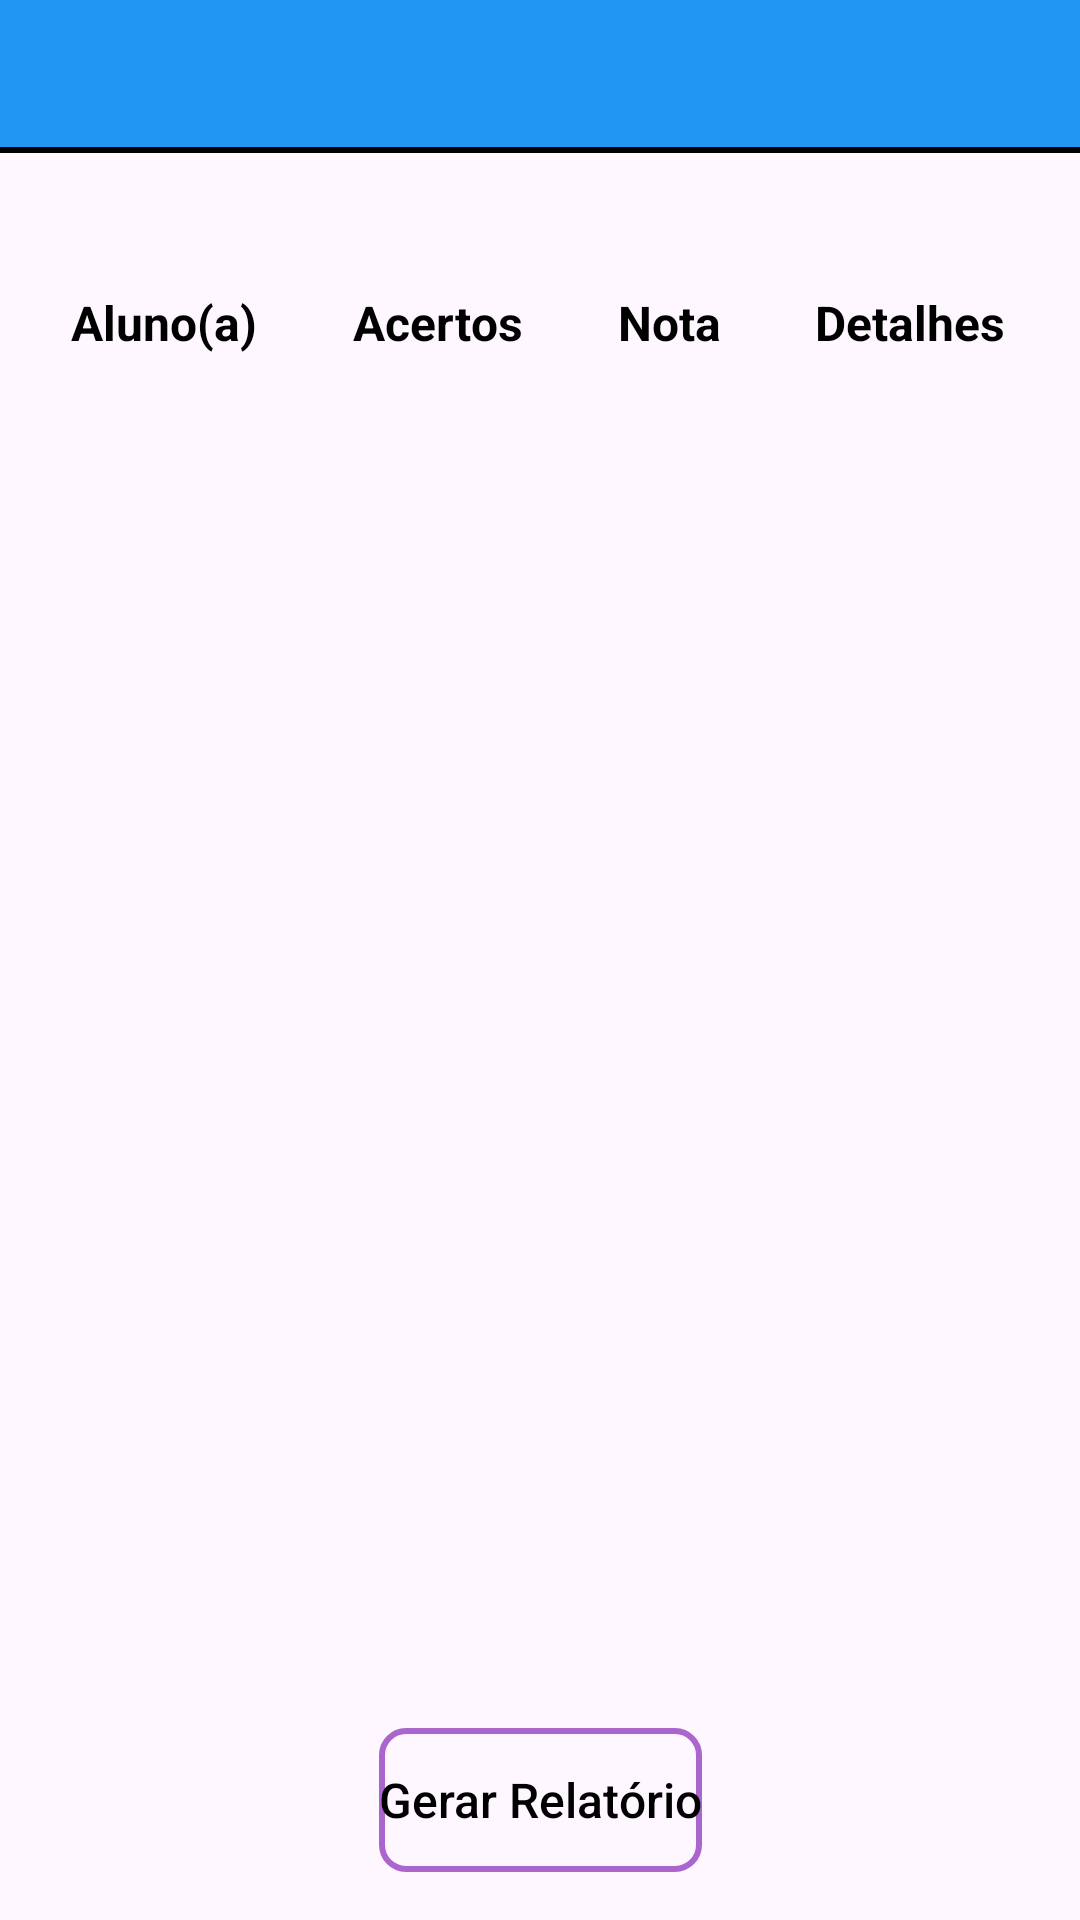

This screen was rendered from an Android layout file. Write that file and the resources it references.
<!-- AndroidManifest.xml: application theme Theme.Kariti -->
<!-- res/layout/activity_prova_corrected.xml -->
<?xml version="1.0" encoding="utf-8"?>
<androidx.constraintlayout.widget.ConstraintLayout xmlns:android="http://schemas.android.com/apk/res/android"
    xmlns:app="http://schemas.android.com/apk/res-auto"
    xmlns:tools="http://schemas.android.com/tools"
    android:layout_width="match_parent"
    android:layout_height="match_parent"
    android:background="@drawable/fundo_night">

    <include
        android:id="@+id/include"
        layout="@layout/appbar"
        android:layout_width="match_parent"
        android:layout_height="wrap_content"
        app:layout_constraintTop_toTopOf="parent"
        tools:layout_editor_absoluteX="0dp"/>

    <View
        android:id="@+id/divider4"
        style="@style/BACKGROUNDBARRA"
        android:layout_width="match_parent"
        android:layout_height="2dp"
        app:layout_constraintTop_toBottomOf="@+id/include"
        tools:layout_editor_absoluteX="2dp" />

    <TextView
        android:id="@+id/textViewProvaResult"
        style="@style/COLORTEXT"
        android:layout_width="wrap_content"
        android:layout_height="wrap_content"
        android:layout_marginStart="16dp"
        android:layout_marginTop="8dp"
        android:layout_marginEnd="16dp"
        android:textAlignment="center"
        android:textSize="16sp"
        app:layout_constraintBottom_toTopOf="@+id/scrollView"
        app:layout_constraintEnd_toEndOf="parent"
        app:layout_constraintHorizontal_bias="0.5"
        app:layout_constraintStart_toStartOf="parent"
        app:layout_constraintTop_toBottomOf="@+id/divider4" />

    <ScrollView
        android:id="@+id/scrollView"
        android:layout_width="0dp"
        android:layout_height="0dp"
        android:layout_marginStart="8dp"
        android:layout_marginTop="16dp"
        android:layout_marginEnd="8dp"
        android:layout_marginBottom="16dp"
        android:fillViewport="true"
        app:layout_constraintBottom_toTopOf="@+id/buttonBaixarResultado"
        app:layout_constraintEnd_toEndOf="parent"
        app:layout_constraintHorizontal_bias="0.5"
        app:layout_constraintStart_toStartOf="parent"
        app:layout_constraintTop_toBottomOf="@+id/textViewProvaResult">

        <TableLayout
            android:id="@+id/tableLayout"
            android:layout_width="match_parent"
            android:layout_height="wrap_content"
            android:layout_marginStart="0dp"
            android:layout_marginTop="0dp"
            android:layout_marginEnd="0dp"
            android:layout_marginBottom="0dp"
            android:stretchColumns="*"
            app:layout_constraintBottom_toTopOf="@+id/buttonBaixarResultado"
            app:layout_constraintEnd_toEndOf="parent"
            app:layout_constraintHorizontal_bias="0.442"
            app:layout_constraintStart_toStartOf="parent"
            app:layout_constraintTop_toBottomOf="@+id/textViewProvaResult"
            app:layout_constraintVertical_bias="0.125">

            <TableRow
                android:layout_width="match_parent"
                android:layout_height="match_parent"
                tools:ignore="UselessParent">

                <TextView
                    style="@style/COLORTEXT"
                    android:layout_width="match_parent"
                    android:layout_height="match_parent"
                    android:text="@string/textViewStudent"
                    android:textAlignment="center"
                    android:textSize="16sp"
                    android:textStyle="bold" />

                <TextView
                    style="@style/COLORTEXT"
                    android:layout_width="match_parent"
                    android:layout_height="match_parent"
                    android:text="@string/txtHits"
                    android:textAlignment="center"
                    android:textSize="16sp"
                    android:textStyle="bold" />

                <TextView
                    style="@style/COLORTEXT"
                    android:layout_width="wrap_content"
                    android:layout_height="match_parent"
                    android:text="@string/Nota"
                    android:textAlignment="center"
                    android:textSize="16sp"
                    android:textStyle="bold" />

                <TextView
                    style="@style/COLORTEXT"
                    android:layout_width="wrap_content"
                    android:layout_height="wrap_content"
                    android:text="@string/descriptionDetails"
                    android:textAlignment="center"
                    android:textSize="16sp"
                    android:textStyle="bold" />
            </TableRow>

        </TableLayout>
    </ScrollView>

    <Button
        android:id="@+id/buttonBaixarResultado"
        style="@style/BUTTONSTYLE"
        android:layout_width="wrap_content"
        android:layout_height="wrap_content"
        android:layout_marginBottom="16dp"
        android:text="@string/btnGenerateReport"
        android:textAllCaps="false"
        android:textSize="16sp"
        android:visibility="visible"
        app:layout_constraintBottom_toBottomOf="parent"
        app:layout_constraintEnd_toEndOf="parent"
        app:layout_constraintStart_toStartOf="parent"
        app:layout_constraintTop_toBottomOf="@+id/scrollView"
        tools:visibility="visible" />

</androidx.constraintlayout.widget.ConstraintLayout>
<!-- res/layout/appbar.xml (included above) -->
<?xml version="1.0" encoding="utf-8"?>
<androidx.constraintlayout.widget.ConstraintLayout
    xmlns:android="http://schemas.android.com/apk/res/android"
    xmlns:app="http://schemas.android.com/apk/res-auto"
    xmlns:tools="http://schemas.android.com/tools"
    android:layout_width="match_parent"
    android:layout_height="?attr/actionBarSize"
    android:layout_margin="0dp"
    tools:context="online.padev.kariti.CadEscolaActivity">

    <LinearLayout
        android:layout_width="match_parent"
        android:layout_height="match_parent"
        android:background="#2196F3"
        android:gravity="center"
        android:orientation="horizontal"
        tools:layout_editor_absoluteX="16dp"
        tools:layout_editor_absoluteY="5dp">

        <ImageButton
            android:id="@+id/imgBtnVoltar"
            android:layout_width="64dp"
            android:layout_height="49dp"
            android:background="@color/tranparente"
            android:contentDescription="@string/iconeVoltar"
            android:src="@mipmap/setaleft"
            android:textColor="@android:color/black" />

        <TextView
            android:id="@+id/toolbar_title"
            android:layout_width="0dp"
            android:layout_height="wrap_content"
            android:layout_weight="1"
            android:gravity="center"
            android:textColor="@color/black"
            android:textSize="24sp" />

        <ImageButton
            android:id="@+id/home_icon"
            android:layout_width="40dp"
            android:layout_height="40dp"
            android:layout_marginEnd="7dp"
            android:background="@color/tranparente"
            android:contentDescription="@string/btnHome"
            android:padding="10dp"
            android:src="@mipmap/home"
            android:visibility="invisible" />

    </LinearLayout>
</androidx.constraintlayout.widget.ConstraintLayout>
<!-- resources referenced by this layout -->
<resources>
  <color name="black">#FF000000</color>
  <color name="tranparente">#00FAF6F6</color>
  <string name="Nota"> Nota </string>
  <string name="btnGenerateReport">Gerar Relatório</string>
  <string name="btnHome">Button Home</string>
  <string name="descriptionDetails">Detalhes</string>
  <string name="iconeVoltar">Botão de Voltar</string>
  <string name="textViewStudent"> Aluno(a) </string>
  <string name="txtHits">Acertos</string>
  <style name="BACKGROUNDBARRA">
          <item name="android:background">@color/black</item>
      </style>
  <style name="BUTTONSTYLE" parent="Widget.AppCompat.Button">
          <item name="android:background">@drawable/button_selector</item>
          <item name="android:textColor">@android:color/black</item>
          <item name="android:textAllCaps">false</item>
      </style>
  <style name="COLORTEXT">
          <item name="android:textColor">@android:color/background_dark</item>
      </style>
  <style name="Theme.Kariti" parent="Theme.Material3.DayNight.NoActionBar">
          
          <item name="colorPrimary">@color/corLinks</item>
          <item name="colorbordergrade">@color/black</item>
          <item name="colorControlNormal">#000000</item> 
      </style>
  <!-- drawable button_selector (drawable) -->
  <?xml version="1.0" encoding="utf-8"?>
  <selector xmlns:android="http://schemas.android.com/apk/res/android">
      
      <item android:state_pressed="true">
          
          <shape android:shape="rectangle">
              <solid android:color="@android:color/holo_purple"/>
  
              
              <stroke
                  android:width="2dp"
                  android:color="@android:color/background_dark"/>
          </shape>
      </item>
      <item>
          <shape android:shape="rectangle">
              <corners android:radius="8dp"/>
              <solid android:color="@color/tranparente"/>
              <stroke android:width="2dp"
                  android:color="@android:color/holo_purple"/>
          </shape>
      </item>
  </selector>
  <color name="corLinks">#0277BD</color>
</resources>
